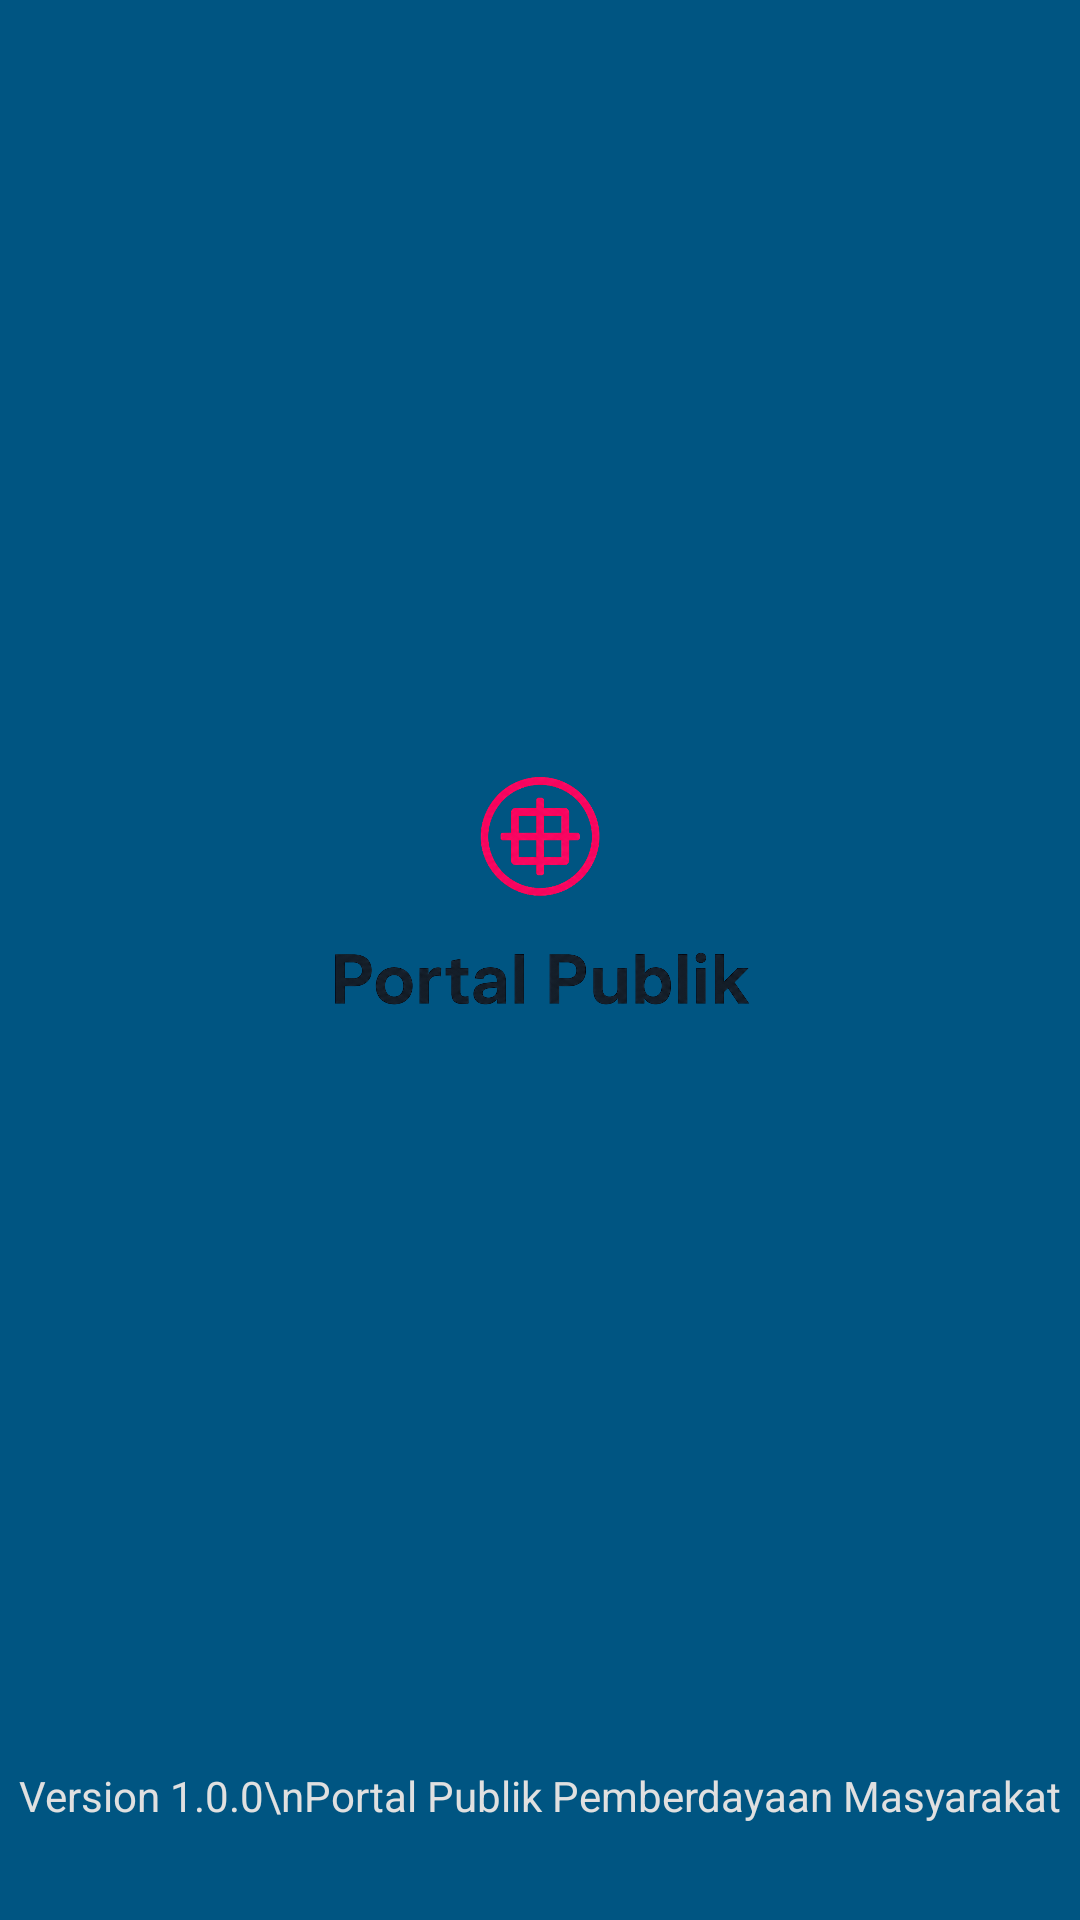

Here is an Android app screen rendered from its layout file. Give the layout XML and the strings, colors and styles it references.
<!-- AndroidManifest.xml: application theme Theme.Nasywacore -->
<!-- res/layout/activity_splash_screen.xml -->
<?xml version="1.0" encoding="utf-8"?>
<androidx.constraintlayout.widget.ConstraintLayout xmlns:android="http://schemas.android.com/apk/res/android"
    xmlns:app="http://schemas.android.com/apk/res-auto"
    xmlns:tools="http://schemas.android.com/tools"
    android:id="@+id/main"
    android:layout_width="match_parent"
    android:layout_height="match_parent"
    android:background="@color/blue_dark"
    tools:context=".SplashScreenActivity">

    <ImageView
        android:id="@+id/logo_splash"
        android:layout_width="180dp"
        android:layout_height="180dp"
        android:src="@drawable/logo_binadesa"
        app:layout_constraintBottom_toBottomOf="parent"
        app:layout_constraintEnd_toEndOf="parent"
        app:layout_constraintStart_toStartOf="parent"
        app:layout_constraintTop_toTopOf="parent"
        app:layout_constraintVertical_bias="0.45" />

    <TextView
        android:id="@+id/tvVersion"
        android:layout_width="wrap_content"
        android:layout_height="wrap_content"
        android:layout_marginBottom="32dp"
        android:text="Version 1.0.0\nPortal Publik Pemberdayaan Masyarakat"
        android:textAlignment="center"
        android:textColor="#E0E0E0"
        android:textSize="14sp"
        app:layout_constraintBottom_toBottomOf="parent"
        app:layout_constraintEnd_toEndOf="parent"
        app:layout_constraintStart_toStartOf="parent" />

</androidx.constraintlayout.widget.ConstraintLayout>
<!-- resources referenced by this layout -->
<resources>
  <color name="blue_dark">#005582</color>
  <!-- drawable logo_binadesa: png bitmap (drawable, 226185 bytes) -->
  <style name="Theme.Nasywacore" parent="Base.Theme.Nasywacore" />
  <style name="Base.Theme.Nasywacore" parent="Theme.Material3.DayNight.NoActionBar">
          
          
      </style>
</resources>
